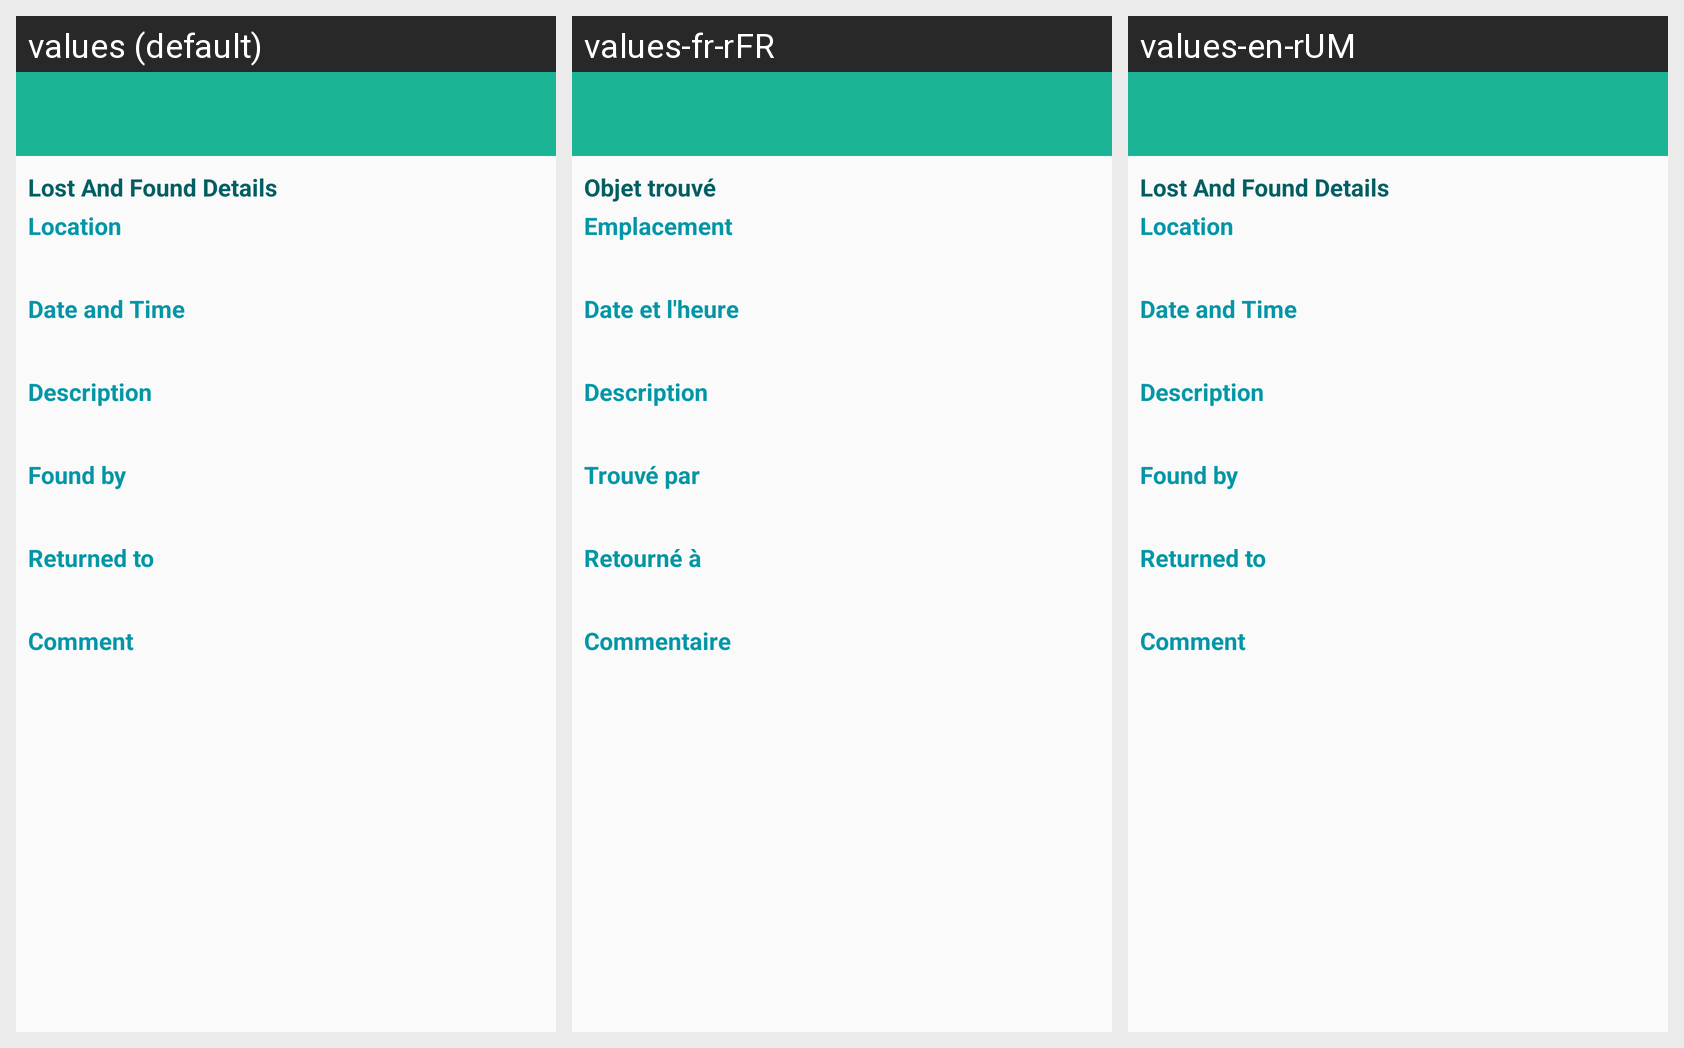

For this localized Android screen grid, give each drawn string resource with its value in every locale shown.
Android screen res/layout/activity_show_found_object.xml rendered under 3 locales, left to right: values (default), values-fr-rFR, values-en-rUM. Device: Nexus 5 (rendered at 1080×1920; each locale shown at half size, 540×960, under a caption strip naming it); theme AppThemeNoActionBar.
Strings drawn on this screen, with the default value and each locale's value (text and hints the layout hard-codes, and strings that could not be matched under every locale, appear in the picture but are not listed):

text_lost_and_found_details
  values: Lost And Found Details
  values-fr-rFR: Objet trouvé
  values-en-rUM: Lost And Found Details

text_show_order_location
  values: Location
  values-fr-rFR: Emplacement
  values-en-rUM: Location

text_show_order_date_time
  values: Date and Time
  values-fr-rFR: Date et l'heure 
  values-en-rUM: Date and Time

text_show_order_description
  values: Description
  values-fr-rFR: Description
  values-en-rUM: Description

text_show_lost_and_found_found_by
  values: Found by
  values-fr-rFR: Trouvé par 
  values-en-rUM: Found by

text_show_lost_and_found_belong_to
  values: Returned to
  values-fr-rFR: Retourné à 
  values-en-rUM: Returned to

text_show_lost_and_found_comment
  values: Comment
  values-fr-rFR: Commentaire
  values-en-rUM: Comment
